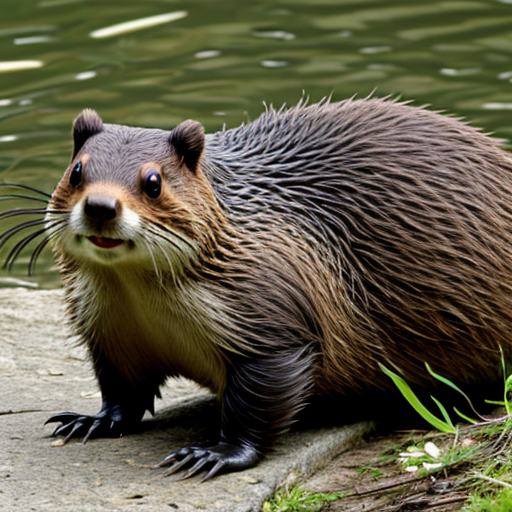
Generation parameters embedded in this image by AUTOMATIC1111 Stable Diffusion web UI or a fork of it (Forge, ...) (PNG 'parameters' text chunk):
beaver
Negative prompt: person, human, men, women, painting, cartoon, anime, comic
Steps: 20, Sampler: DPM++ 2M, Schedule type: Karras, CFG scale: 7, Seed: 3693399736, Size: 512x512, Model hash: 463d6a9fe8, Model: absolutereality_v181, VAE hash: 235745af8d, VAE: vae-ft-mse-840000-ema-pruned.ckpt, Version: v1.10.1